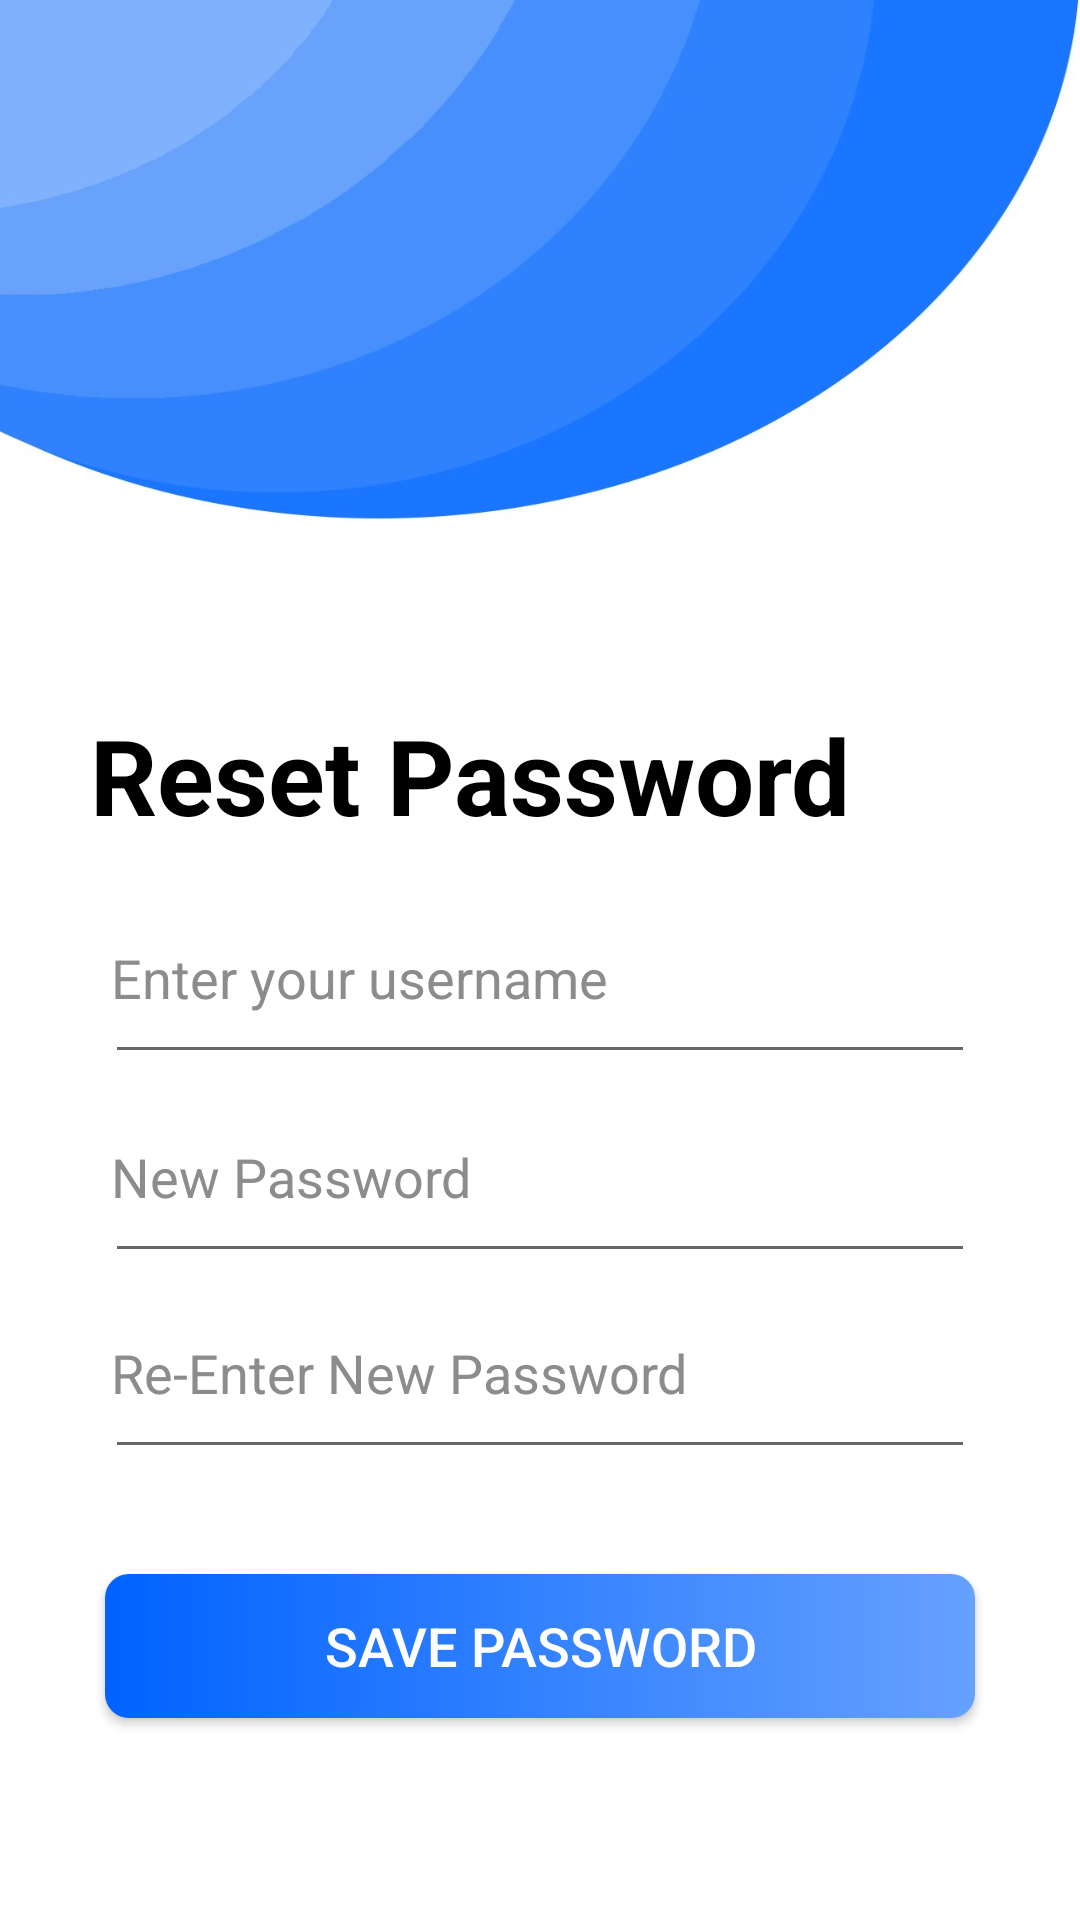

Android layout source for this screen:
<!-- AndroidManifest.xml: application theme Theme.Garagefinder -->
<!-- res/layout/activity_reset_user_password.xml -->
<?xml version="1.0" encoding="utf-8"?>
<RelativeLayout xmlns:android="http://schemas.android.com/apk/res/android"
    xmlns:app="http://schemas.android.com/apk/res-auto"
    xmlns:tools="http://schemas.android.com/tools"
    android:layout_width="match_parent"
    android:layout_height="match_parent"
    android:background="@drawable/registerpagebackground"
    tools:context=".ResetUserPassword">


    <TextView
        android:id="@+id/loginTitle"
        android:layout_width="match_parent"
        android:layout_height="wrap_content"
        android:layout_marginLeft="30dp"
        android:layout_marginTop="235dp"
        android:text="Reset Password"
        android:textColor="@color/black"
        android:textSize="35dp"
        android:textStyle="bold" />

    <EditText
        android:id="@+id/userUserName"
        android:layout_width="match_parent"
        android:layout_height="wrap_content"
        android:layout_below="@+id/loginTitle"
        android:layout_marginStart="35dp"
        android:layout_marginTop="15dp"
        android:layout_marginEnd="35dp"
        android:drawableLeft="@drawable/baseline_person_24"
        android:drawablePadding="20dp"
        android:drawableTint="#8c8c8c"
        android:hint="Enter your username"
        android:paddingLeft="2dp"
        android:paddingTop="17dp"
        android:paddingRight="5dp"
        android:paddingBottom="20dp"
        android:textColor="@color/black"
        android:textColorHint="#8c8c8c" />

    <EditText
        android:id="@+id/userPassword"
        android:layout_width="match_parent"
        android:layout_height="wrap_content"
        android:layout_below="@+id/userUserName"
        android:layout_marginStart="35dp"
        android:layout_marginTop="5dp"
        android:layout_marginEnd="35dp"
        android:drawableLeft="@drawable/baseline_lock_24"
        android:longClickable="false"
        android:drawableTint="#8c8c8c"
        android:drawablePadding="20dp"
        android:hint="New Password"
        android:inputType="textPassword"
        android:paddingLeft="2dp"
        android:paddingBottom="20dp"
        android:paddingRight="10dp"
        android:paddingTop="17dp"
        android:textColor="@color/black"
        android:textColorHint="#8c8c8c" />

    <ImageView
        android:id="@+id/showPassword"
        android:layout_width="22dp"
        android:layout_height="25dp"
        android:layout_below="@+id/userUserName"
        android:layout_marginLeft="300dp"
        android:layout_marginTop="21dp" />

    <EditText
        android:id="@+id/reUserPassword"
        android:layout_width="match_parent"
        android:layout_height="wrap_content"
        android:layout_below="@+id/userPassword"
        android:layout_marginStart="35dp"
        android:layout_marginTop="4dp"
        android:layout_marginEnd="35dp"
        android:drawableLeft="@drawable/baseline_lock_24"
        android:drawablePadding="20dp"
        android:drawableTint="#8c8c8c"
        android:hint="Re-Enter New Password"
        android:inputType="textPassword"
        android:longClickable="false"
        android:paddingLeft="2dp"
        android:paddingTop="17dp"
        android:paddingRight="10dp"
        android:paddingBottom="20dp"
        android:textColor="@color/black"
        android:textColorHint="#8c8c8c" />

    <ImageView
        android:id="@+id/reShowPassword"
        android:layout_width="22dp"
        android:layout_height="25dp"
        android:layout_below="@+id/showPassword"
        android:layout_marginTop="33dp"
        android:layout_marginLeft="300dp"/>


    <androidx.appcompat.widget.AppCompatButton
        android:id="@+id/btnSave"
        android:layout_width="match_parent"
        android:layout_height="wrap_content"
        android:layout_marginStart="35dp"
        android:layout_marginTop="35dp"
        android:layout_marginEnd="35dp"
        android:background="@drawable/gradentbutton"
        android:text="Save Password"
        android:textColor="#fff"
        android:textSize="18dp"
        android:layout_below="@+id/reUserPassword"/>


</RelativeLayout>
<!-- resources referenced by this layout -->
<resources>
  <!-- drawable gradentbutton (drawable) -->
  <?xml version="1.0" encoding="utf-8"?>
  <ripple xmlns:android="http://schemas.android.com/apk/res/android"
  android:color="#66a1ff">
  <item>
    <shape android:shape="rectangle">
      <gradient
          android:startColor="#0062ff"
          android:endColor="#66a1ff"
          />
      <corners android:radius="8dp" />
    </shape>
  </item>
  </ripple>
  <!-- drawable registerpagebackground: jpg bitmap (drawable, 83580 bytes) -->
  <style name="Theme.Garagefinder" parent="Theme.MaterialComponents.DayNight.DarkActionBar">
          
          <item name="colorPrimary">#1a75ff</item>
          <item name="colorPrimaryVariant">#1a75ff</item>
          <item name="colorOnPrimary">@color/white</item>
          
          <item name="colorSecondary">#1a75ff</item>
          <item name="colorSecondaryVariant">@color/teal_700</item>
          <item name="colorOnSecondary">@color/black</item>
          
          <item name="android:statusBarColor">?attr/colorPrimaryVariant</item>
          
      </style>
  <!-- not gathered from this repository: default colours our renderer supplied (Android Studio template values) -->
  <color name="teal_700">#FF018786</color>
  <color name="black">#FF000000</color>
  <color name="white">#FFFFFFFF</color>
</resources>
